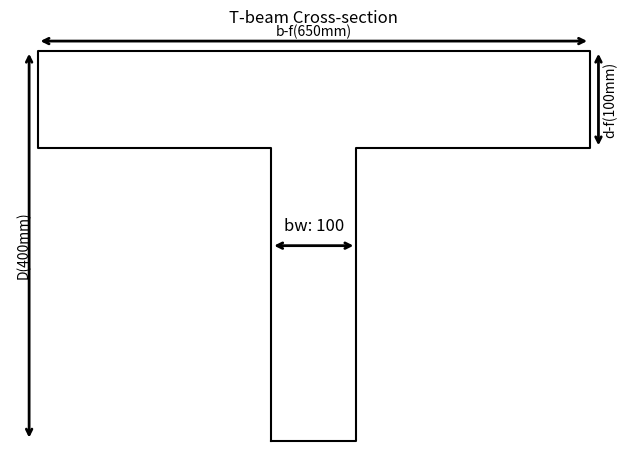

Write Python code to recreate this figure.
import matplotlib.pyplot as plt
import numpy as np

# Define dimensions of the T-beam cross-section

D = 400  # overall height of the beam
bw = 100 
bf = 650
df = 100

# Define coordinates for the T-beam cross-section
x = np.array([(bf-bw)/2, (bf-bw)/2 + bw, (bf-bw)/2 + bw, bf, bf, 0, 0, (bf-bw)/2, (bf-bw)/2])
y = np.array([0, 0, D-df, D-df, D, D, D-df, D-df, 0])

# Plot the T-beam cross-section
# plt.figure(figsize=(10, 12))
plt.plot(x, y, color='black')
# plt.fill(x, y, 'b', alpha=0.1)  # Fill the T-beam cross-section
plt.title('T-beam Cross-section')
plt.xlabel('Width (mm)')
plt.ylabel('Height (mm)')
plt.axis('off')


plt.annotate('', xy=(-10,D ), xytext=(-10, 0), arrowprops=dict(arrowstyle='<->',color='black', linewidth=2), label='Arrow Line')
plt.text(-25,D/2, f"D({D}mm)",rotation='vertical', va = 'center')

plt.annotate('', xy=(0, D+10), xytext=(bf, D+10), arrowprops=dict(arrowstyle='<->', color='black', linewidth=2), label='Arrow Line')
plt.text(bf/2,D+15,  f"b-f({bf}mm)", ha = 'center',)

plt.annotate('', xy=(bf+10, D-df), xytext=(bf+10, D), arrowprops=dict(arrowstyle='<->', color='black', linewidth=2), label='Arrow Line')
plt.text(bf+15,(D-df+D)/2, f"d-f({df}mm)", rotation = 'vertical', va = 'center' )


plt.annotate('', xy=((bf-bw)/2, D/2), xytext=((bf-bw)/2 + bw, D/2), arrowprops=dict(arrowstyle='<->', color='black', linewidth=2), label='Arrow Line')
# plt.text((bf-bw)/2, (D/2)+15, f"b-w({bw}mm)", )
plt.text((bf)/2, (D/2)+15, f'bw: {bw}',ha = 'center',  fontsize=12)


plt.tight_layout()
plt.show()
